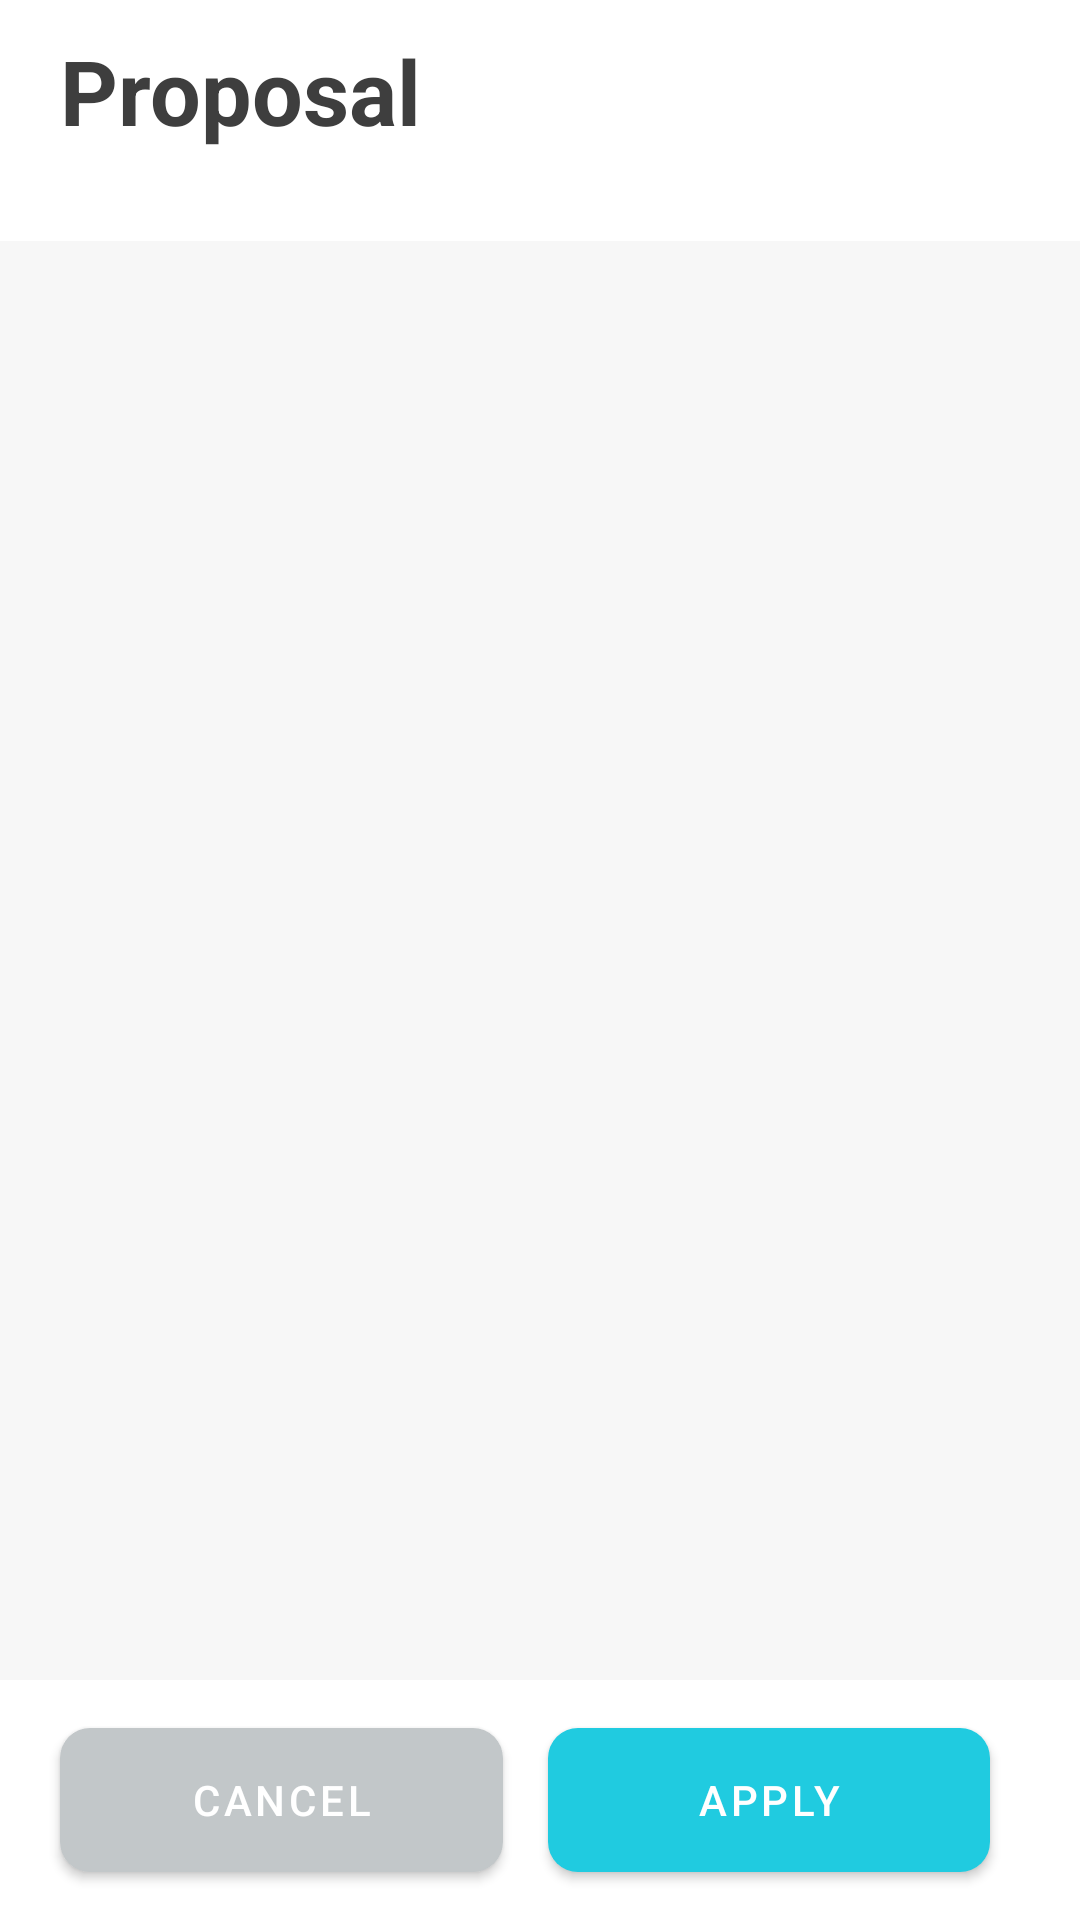

This screen was rendered from an Android layout file. Write that file and the resources it references.
<!-- AndroidManifest.xml: application theme Theme.SpaceFlight -->
<!-- res/layout/articles_fragment.xml -->
<?xml version="1.0" encoding="utf-8"?>
<androidx.constraintlayout.widget.ConstraintLayout xmlns:android="http://schemas.android.com/apk/res/android"
    xmlns:app="http://schemas.android.com/apk/res-auto"
    xmlns:tools="http://schemas.android.com/tools"
    android:layout_width="match_parent"
    android:layout_height="match_parent"
    tools:context=".ui.ArticlesFragment">

    <androidx.viewpager2.widget.ViewPager2
        android:id="@+id/article_viewpager"
        android:layout_width="0dp"
        android:layout_height="0dp"
        android:layout_marginTop="20dp"
        android:background="#08000000"
        android:orientation="horizontal"
        app:layout_constraintBottom_toTopOf="@+id/btnCancel"
        app:layout_constraintEnd_toEndOf="parent"
        app:layout_constraintStart_toStartOf="parent"
        app:layout_constraintTop_toBottomOf="@+id/tvProposal" />

    <TextView
        android:id="@+id/tvProposal"
        android:layout_width="wrap_content"
        android:layout_height="wrap_content"
        android:layout_marginStart="20dp"
        android:layout_marginTop="10dp"
        android:text="Proposal"
        android:textColor="#3E3E3E"
        android:textSize="@dimen/page_title"
        android:textStyle="bold"
        app:layout_constraintStart_toStartOf="parent"
        app:layout_constraintTop_toTopOf="parent" />

    <com.google.android.material.button.MaterialButton
        android:id="@+id/btnCancel"
        android:layout_width="0dp"
        android:layout_height="60dp"
        android:layout_marginEnd="5dp"
        android:text="Cancel"
        app:backgroundTint="#C2C7C9"
        app:cornerRadius="10dp"
        app:layout_constraintBottom_toBottomOf="parent"
        app:layout_constraintEnd_toStartOf="@+id/btnApply"
        app:layout_constraintHorizontal_bias="0.5"
        app:layout_constraintHorizontal_chainStyle="packed"
        app:layout_constraintHorizontal_weight="1"
        app:layout_constraintStart_toStartOf="@id/guidelineStart"
        app:layout_constraintTop_toBottomOf="@+id/article_viewpager" />

    <com.google.android.material.button.MaterialButton
        android:id="@+id/btnApply"
        android:layout_width="0dp"
        android:layout_height="60dp"
        android:layout_margin="10dp"
        android:layout_marginStart="5dp"
        android:text="Apply"
        app:backgroundTint="#20CBE0"
        app:cornerRadius="10dp"
        app:layout_constraintBottom_toBottomOf="parent"
        app:layout_constraintEnd_toEndOf="@id/guidelineEnd"
        app:layout_constraintHorizontal_bias="0.5"
        app:layout_constraintHorizontal_weight="1"
        app:layout_constraintStart_toEndOf="@+id/btnCancel"
        app:layout_constraintTop_toBottomOf="@+id/article_viewpager" />

    <androidx.constraintlayout.widget.Guideline
        android:id="@+id/guidelineStart"
        android:layout_width="wrap_content"
        android:layout_height="wrap_content"
        android:orientation="vertical"
        app:layout_constraintGuide_begin="20dp" />

    <androidx.constraintlayout.widget.Guideline
        android:id="@+id/guidelineEnd"
        android:layout_width="wrap_content"
        android:layout_height="wrap_content"
        android:orientation="vertical"
        app:layout_constraintGuide_end="20dp" />


</androidx.constraintlayout.widget.ConstraintLayout>
<!-- resources referenced by this layout -->
<resources>
  <dimen name="page_title">30sp</dimen>
  <style name="Theme.SpaceFlight" parent="Theme.MaterialComponents.DayNight.DarkActionBar">
          
          <item name="colorPrimary">@color/white</item>
          <item name="colorPrimaryVariant">@color/white</item>
          <item name="colorOnPrimary">@color/white</item>
          
          <item name="colorSecondary">@color/teal_200</item>
          <item name="colorSecondaryVariant">@color/teal_700</item>
          <item name="colorOnSecondary">@color/black</item>
          
          <item name="android:statusBarColor" tools:targetApi="l">?attr/colorPrimaryVariant</item>
          
      </style>
  <color name="white">#FFFFFFFF</color>
  <color name="teal_200">#FF03DAC5</color>
  <color name="teal_700">#FF018786</color>
  <color name="black">#FF000000</color>
</resources>
